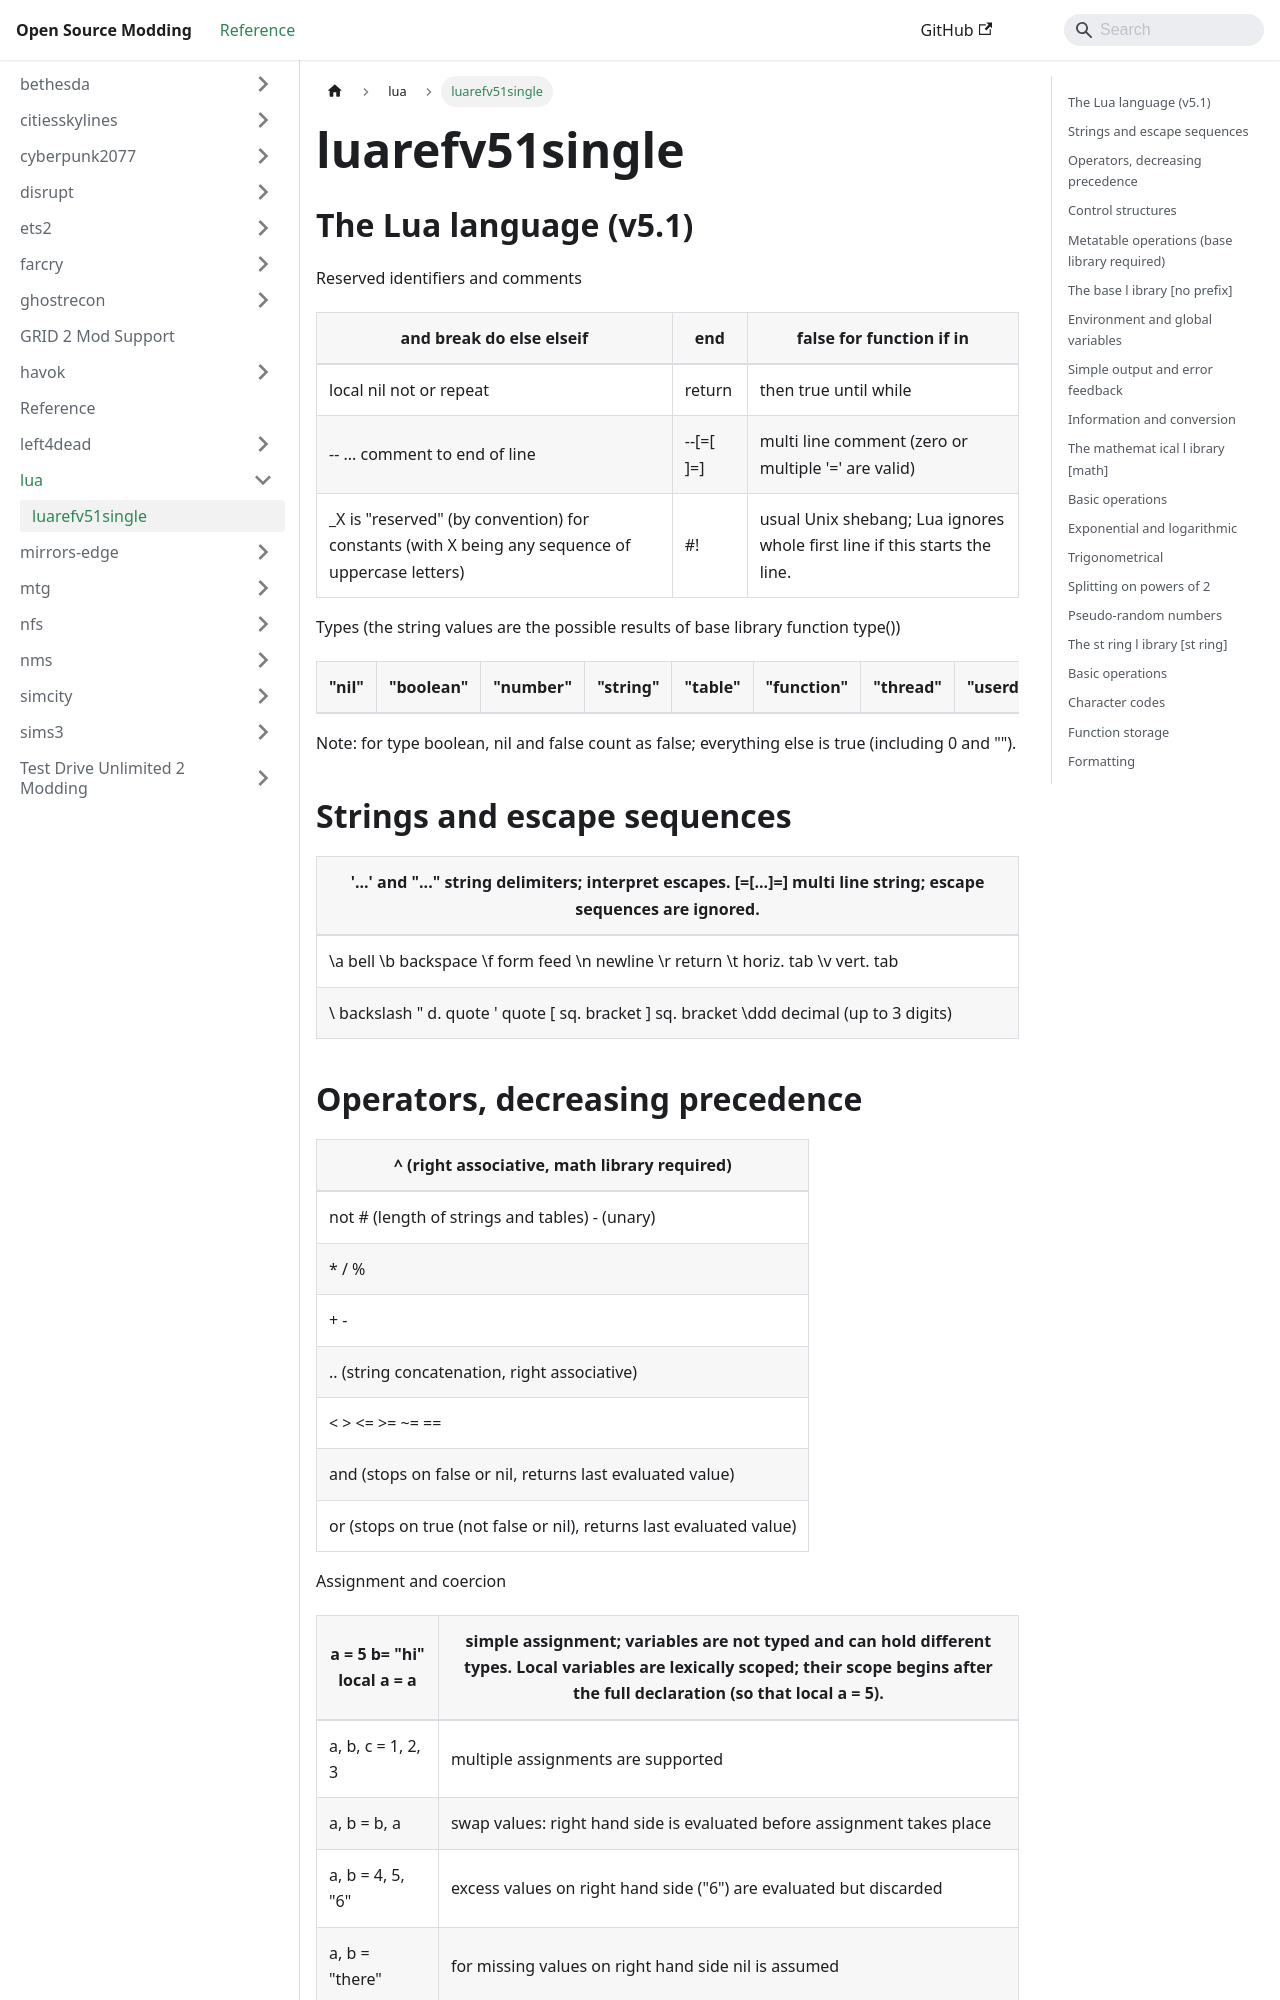

repository: Open-Source-Modding/open-source-modding.github.io · page: docs/lua/luarefv51single/index.html · generator: docusaurus

## The Lua language (v5.1)

Reserved identifiers and comments

| and break do else elseif | end | false for function if in |
| --- | --- | --- |
| local nil not or repeat | return | then true until while |
| -- ... comment to end of line | --[=[ ]=] | multi line comment (zero or multiple '=' are valid) |
| _X is "reserved" (by convention) for constants (with X being any sequence of uppercase letters) | #! | usual Unix shebang; Lua ignores whole first line if this starts the line. |

Types (the string values are the possible results of base library function type())

| "nil" | "boolean" | "number" | "string" | "table" | "function" | "thread" | "userdata" |
| --- | --- | --- | --- | --- | --- | --- | --- |

Note: for type boolean, nil and false count as false; everything else is true (including 0 and "").

## Strings and escape sequences

| '...' and "..." string delimiters; interpret escapes. [=[...]=] multi line string; escape sequences are ignored. |
| --- |
| \a bell \b backspace \f form feed \n newline \r return \t horiz. tab \v vert. tab |
| \\ backslash \" d. quote \' quote \[ sq. bracket \] sq. bracket \ddd decimal (up to 3 digits) |

## Operators, decreasing precedence

| ^ (right associative, math library required) |
| --- |
| not # (length of strings and tables) - (unary) |
| * / % |
| + - |
| .. (string concatenation, right associative) |
| < > <= >= ~= == |
| and (stops on false or nil, returns last evaluated value) |
| or (stops on true (not false or nil), returns last evaluated value) |

Assignment and coercion

| a = 5 b= "hi" local a = a | simple assignment; variables are not typed and can hold different types. Local variables are lexically scoped; their scope begins after the full declaration (so that local a = 5). |
| --- | --- |
| a, b, c = 1, 2, 3 | multiple assignments are supported |
| a, b = b, a | swap values: right hand side is evaluated before assignment takes place |
| a, b = 4, 5, "6" | excess values on right hand side ("6") are evaluated but discarded |
| a, b = "there" | for missing values on right hand side nil is assumed |
| a = nil | destroys a; its contents are eligible for garbage collection if unreferenced. |
| a = z | if z is not defined it is nil, so nil is assigned to a (destroying it) |
| a = "3" + "2" | numbers expected, strings are converted to numbers (a = 5) |
| a = 3 .. 2 | strings expected, numbers are converted to strings (a = "32") |
